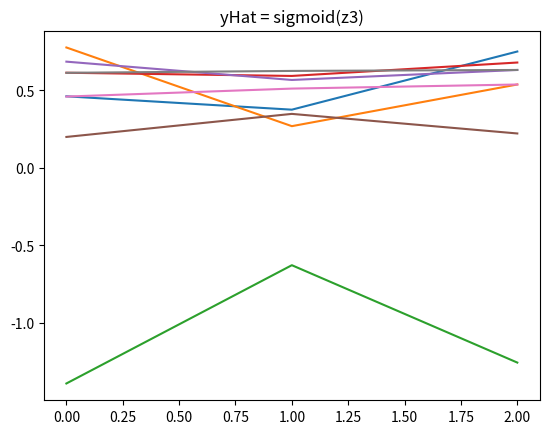

Python code for this plot:
# Neural Networks Demystified
# Part 2: Forward Propagation
#
# Supporting code for short YouTube series on artificial neural networks.
#
# [redacted]
# [redacted]


## ----------------------- Part 1 ---------------------------- ##
import numpy as np
import matplotlib.pyplot as plt


# X = (hours sleeping, hours studying), y = Score on test
X = np.array(([3,5], [5,1], [10,2]), dtype=float)
y = np.array(([75], [82], [93]), dtype=float)

# Normalize
X = X/np.amax(X, axis=0)
y = y/100 #Max test score is 100

## ----------------------- Part 2 ---------------------------- ##
verbose=True
doPlot = True

class Neural_Network(object):
    def __init__(self):        
        #Define Hyperparameters == col number
        self.inputLayerSize = 2
        self.outputLayerSize = 1
        self.hiddenLayerSize = 3
        
        #Weights (parameters)
        self.W1 = np.random.randn(self.inputLayerSize, self.hiddenLayerSize)
        self.W2 = np.random.randn(self.hiddenLayerSize, self.outputLayerSize)
        
    def forward(self, X):
        #Propagate inputs though network
        self.z2 = np.dot(X, self.W1)

        if verbose:
            print("X")
            print(X)
            print("W1")
            print(self.W1)
            title = "z2 = X . W1"
            print("%s" % title)
            print(self.z2)
            print()
            if doPlot:
                plt.title(title)
                plt.plot(self.z2)
                plt.show()

        self.a2 = self.sigmoid(self.z2)

        if verbose:
            title = "a2 = sigmoid(z2)"
            print(title)
            print(self.a2)
            print()
            if doPlot:
                plt.title(title)
                plt.plot(self.a2)
                plt.show()

        self.z3 = np.dot(self.a2, self.W2)

        if verbose:
            print("W2")
            print(self.W2)
            title = "z3 = a2 . W2"
            print(title)
            print(self.z3)
            print()
            if doPlot:
                plt.title(title)
                plt.plot(self.z3)
                plt.show()

        yHat = self.sigmoid(self.z3)

        if verbose:
            title = "yHat = sigmoid(z3)"
            print(title)
            print(yHat)
            print()
            if doPlot:
                plt.title(title)
                plt.plot(yHat)
                plt.show()

        return yHat
        
    def sigmoid(self, z):
        #Apply sigmoid activation function to scalar, vector, or matrix
        return 1/(1+np.exp(-z))
nn = Neural_Network()
nn.forward(X)
